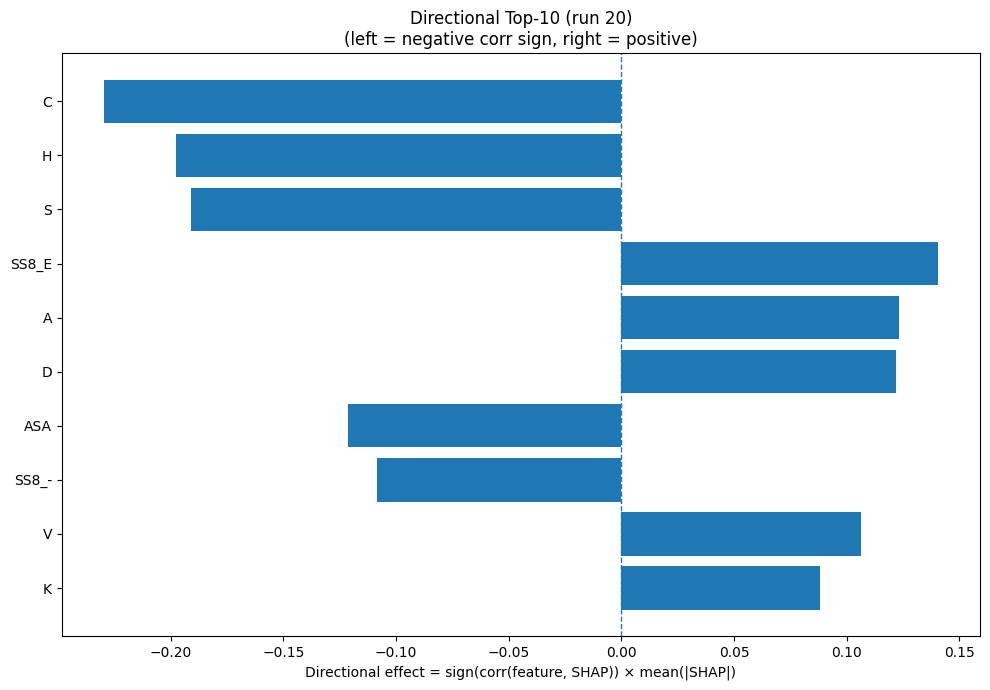

The table this chart was drawn from, first rows:
Index, Feature, CorrSign, MeanAbsSHAP, DirectionalEffect
1, C, -1.0, 0.2298, -0.2298
6, H, -1.0, 0.1977, -0.1977
15, S, -1.0, 0.1911, -0.1911
24, SS8_E, 1.0, 0.1406, 0.1406
0, A, 1.0, 0.1233, 0.1233
2, D, 1.0, 0.1219, 0.1219
31, ASA, -1.0, 0.1215, -0.1215
30, SS8_-, -1.0, 0.1085, -0.1085
17, V, 1.0, 0.1066, 0.1066
8, K, 1.0, 0.0881, 0.0881
18, W, -1.0, 0.08694, -0.08694
12, P, -1.0, 0.07965, -0.07965
9, L, -1.0, 0.07858, -0.07858
5, G, 1.0, 0.06793, 0.06793
7, I, 1.0, 0.04836, 0.04836
26, SS8_I, -1.0, 0.04258, -0.04258
11, N, 1.0, 0.04081, 0.04081
14, R, -1.0, 0.03882, -0.03882
29, SS8_S, -1.0, 0.03162, -0.03162
22, SS3_C, -1.0, 0.02834, -0.02834
13, Q, -1.0, 0.0249, -0.0249
16, T, -1.0, 0.0209, -0.0209
33, AROM, 1.0, 0.02087, 0.02087
19, Y, 1.0, 0.02084, 0.02084
25, SS8_G, 1.0, 0.02021, 0.02021
20, SS3_H, 1.0, 0.01901, 0.01901
3, E, 1.0, 0.01599, 0.01599
32, GRAVY, 1.0, 0.01581, 0.01581
23, SS8_H, -1.0, 0.01535, -0.01535
27, SS8_B, 1.0, 0.01249, 0.01249
28, SS8_T, 1.0, 0.01169, 0.01169
4, F, -1.0, 0.01126, -0.01126
21, SS3_E, -1.0, 0.008999, -0.008999
10, M, -1.0, 0.008689, -0.008689
